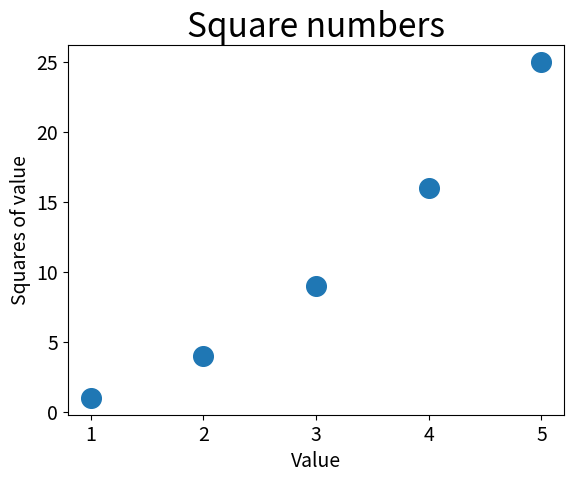

This chart was generated by the following Python code:

import matplotlib.pyplot as plt

# values
x_values = [1, 2, 3, 4, 5]
y_values = [1, 4, 9, 16, 25]

# style output
plt.scatter(x_values, y_values, s=200) # s is the size of the dots
plt.title('Square numbers', fontsize=24)
plt.xlabel('Value', fontsize=14)
plt.ylabel('Squares of value', fontsize=14)

# Set size of tick labels
plt.tick_params('both', which='major', labelsize=14)

plt.show()
